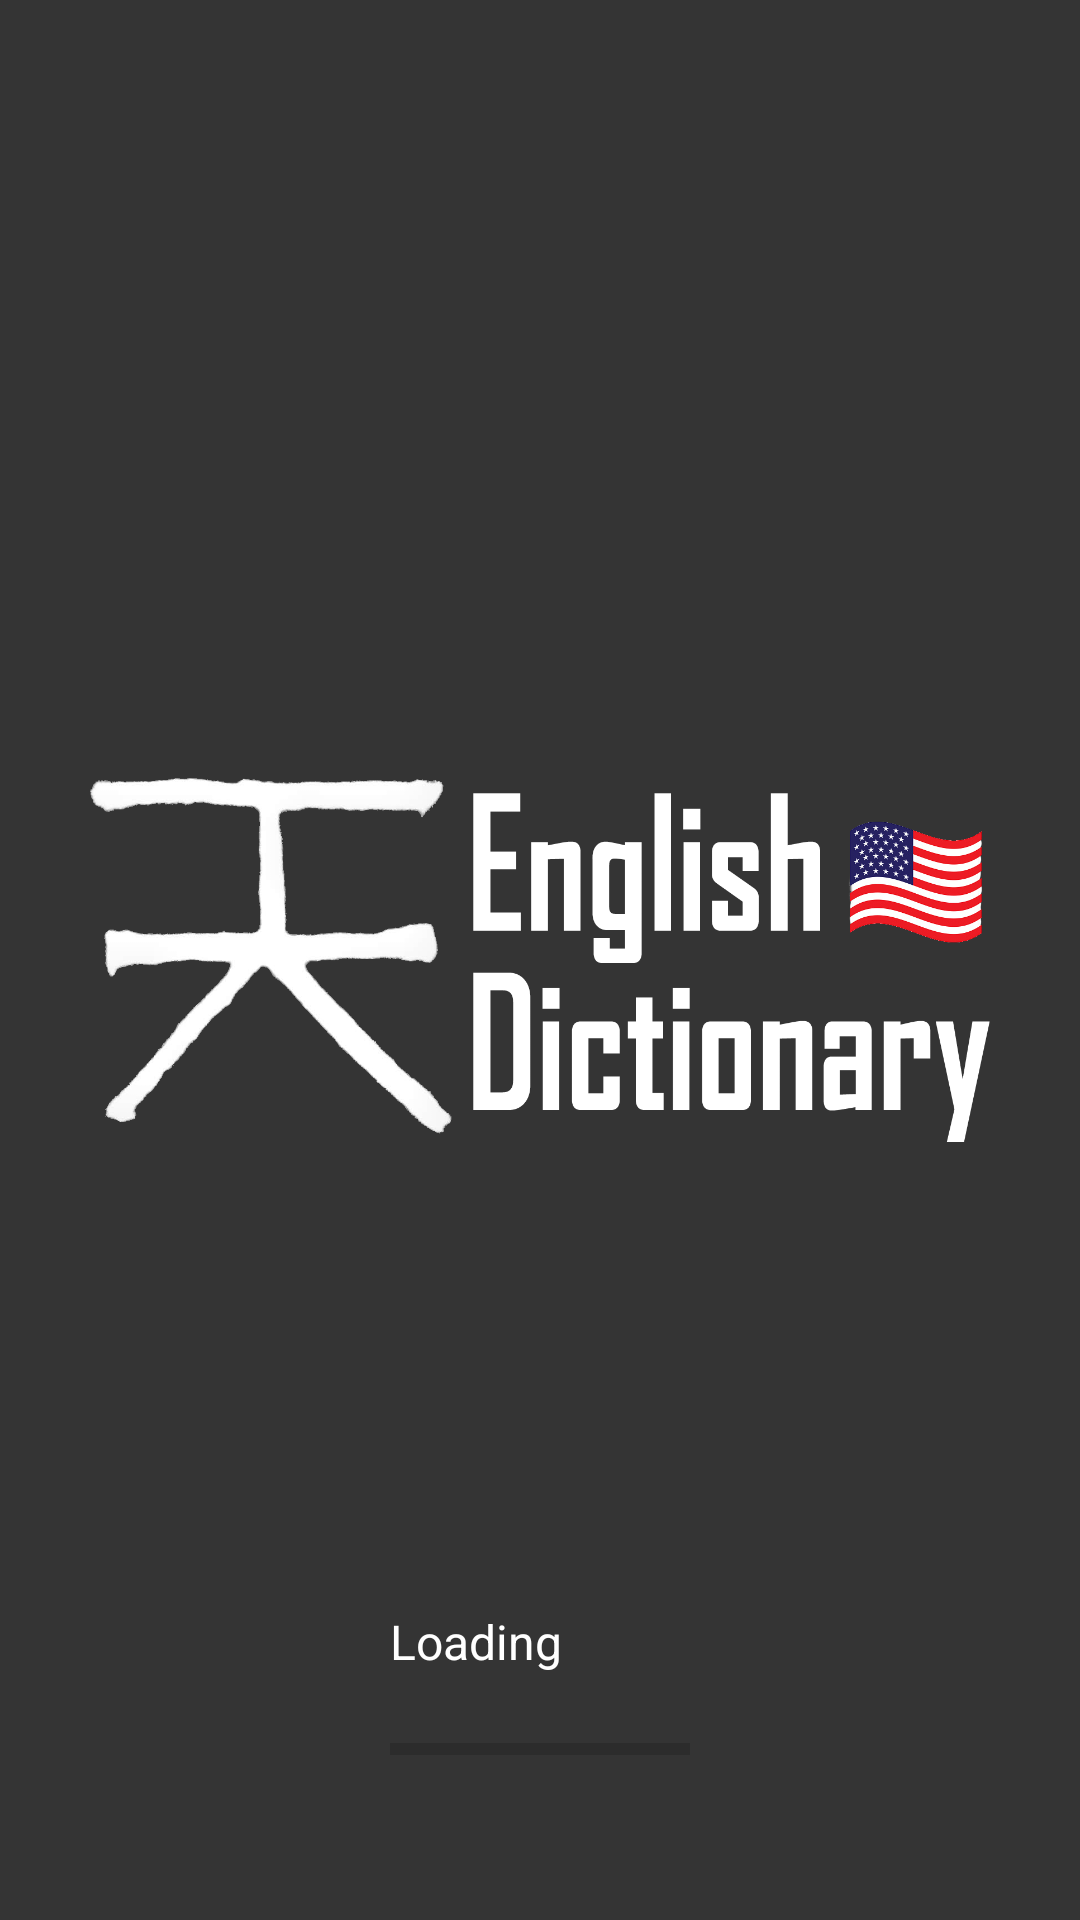

This screen was rendered from an Android layout file. Write that file and the resources it references.
<!-- AndroidManifest.xml: application theme Theme.HK_Dictionary -->
<!-- res/layout/activity_splash.xml -->
<?xml version="1.0" encoding="utf-8"?>
<androidx.constraintlayout.widget.ConstraintLayout xmlns:android="http://schemas.android.com/apk/res/android"
    xmlns:app="http://schemas.android.com/apk/res-auto"
    xmlns:tools="http://schemas.android.com/tools"
    android:layout_width="match_parent"
    android:layout_height="match_parent"
    android:background="@color/black"
    tools:context=".SplashActivity">

    <ImageView
        android:id="@+id/imageView"
        android:layout_width="wrap_content"
        android:layout_height="300dp"
        android:padding="30dp"
        android:src="@drawable/splash_icon"
        app:layout_constraintBottom_toBottomOf="parent"
        app:layout_constraintEnd_toEndOf="parent"
        app:layout_constraintStart_toStartOf="parent"
        app:layout_constraintTop_toTopOf="parent"/>

    <ProgressBar
        android:id="@+id/progressBar"
        style="?android:attr/progressBarStyleHorizontal"
        android:layout_width="100dp"
        android:layout_height="50dp"
        android:progressTint="@color/white"
        android:layout_marginBottom="32dp"
        app:layout_constraintBottom_toBottomOf="parent"
        app:layout_constraintEnd_toEndOf="parent"
        app:layout_constraintStart_toStartOf="parent" />

    <TextView
        android:id="@+id/textView"
        android:layout_width="wrap_content"
        android:layout_height="wrap_content"
        android:text="Loading"
        android:textColor="#FFFFFF"
        android:textSize="16sp"
        app:layout_constraintBottom_toTopOf="@+id/progressBar"
        app:layout_constraintStart_toStartOf="@+id/progressBar" />
</androidx.constraintlayout.widget.ConstraintLayout>
<!-- resources referenced by this layout -->
<resources>
  <color name="black">#343434</color>
  <color name="white">#F4F4F4</color>
  <!-- drawable splash_icon: png bitmap (drawable, 182365 bytes) -->
  <style name="Theme.HK_Dictionary" parent="Theme.MaterialComponents.DayNight.NoActionBar">
          
          <item name="colorPrimary">#09ED28</item>
          <item name="colorPrimaryVariant">#00CC22</item>
          <item name="colorOnPrimary">#FFEB3B</item>
          
          <item name="colorSecondary">#2196F3</item>
          <item name="colorSecondaryVariant">#03A9F4</item>
          <item name="colorOnSecondary">#E91E63</item>
          
          <item name="android:statusBarColor">?attr/colorPrimaryVariant</item>
          
      </style>
</resources>
